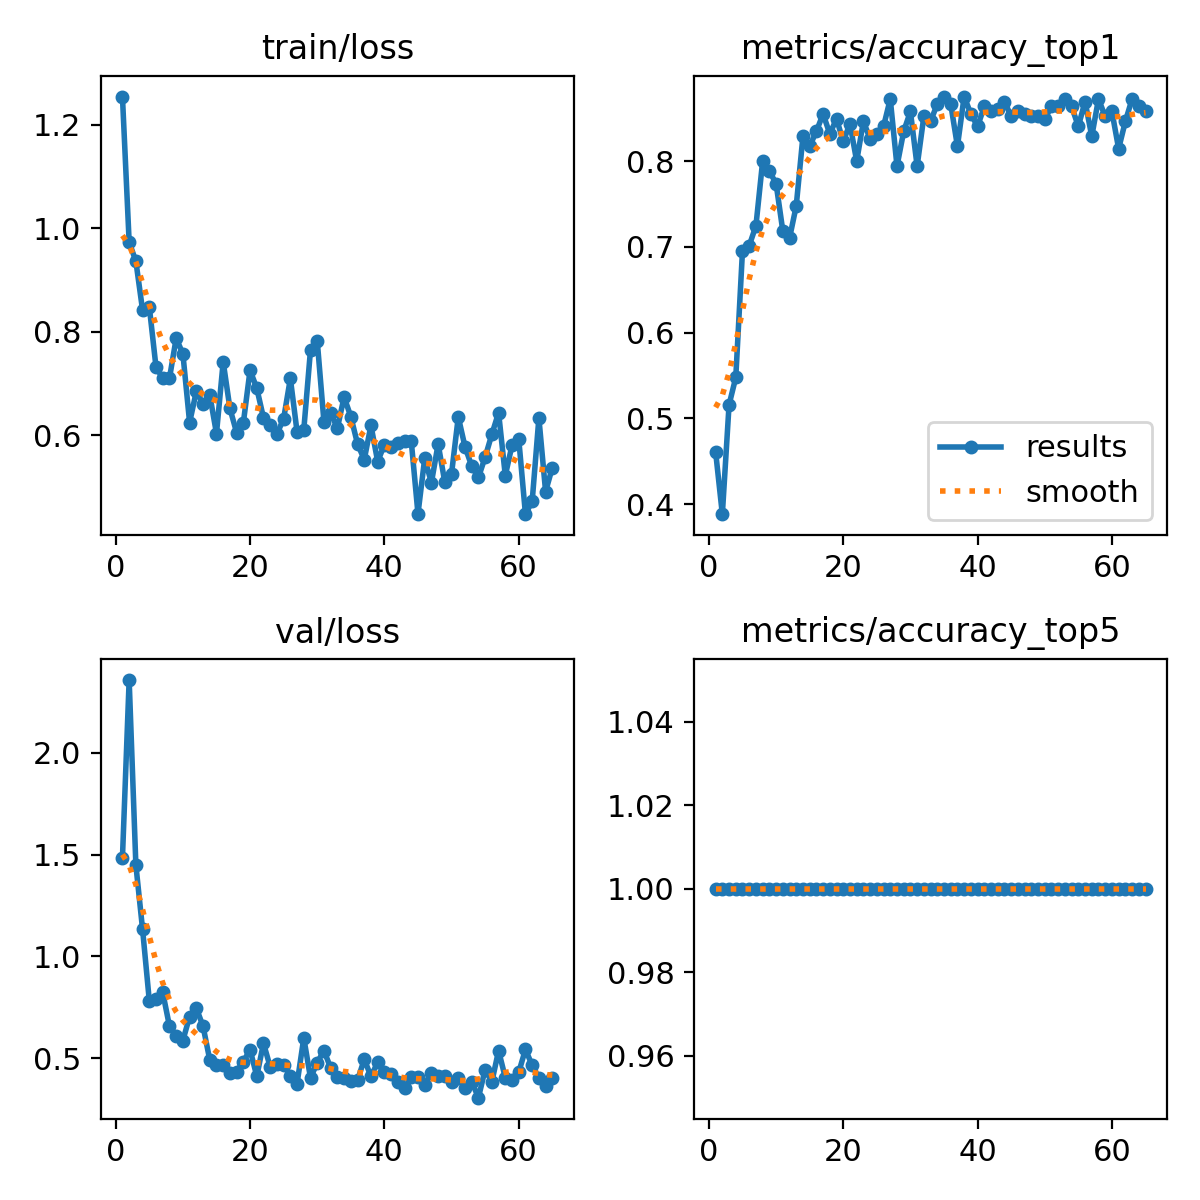

The data file committed next to this chart (first rows):
epoch, time, train/loss, metrics/accuracy_top1, metrics/accuracy_top5, val/loss, lr/pg0, lr/pg1, lr/pg2
1, 2.419, 1.254, 0.4609, 1, 1.484, 0.09307, 7e-05, 7e-05
2, 2.99, 0.9728, 0.3884, 1, 2.358, 0.08515, 0.000149, 0.000149
3, 3.407, 0.9359, 0.5159, 1, 1.449, 0.07723, 0.000227, 0.000227
4, 3.903, 0.8413, 0.5478, 1, 1.132, 0.0693, 0.0003039, 0.0003039
5, 4.497, 0.8478, 0.6956, 1, 0.782, 0.06138, 0.0003797, 0.0003797
6, 4.959, 0.7311, 0.7015, 1, 0.7927, 0.05345, 0.0004545, 0.0004545
7, 5.477, 0.7101, 0.7246, 1, 0.823, 0.04553, 0.0005282, 0.0005282
8, 5.937, 0.7097, 0.8, 1, 0.6572, 0.0376, 0.0006009, 0.0006009
9, 6.46, 0.787, 0.7884, 1, 0.6108, 0.02967, 0.0006725, 0.0006725
10, 7.066, 0.7571, 0.7739, 1, 0.5867, 0.02174, 0.0007431, 0.0007431
11, 7.473, 0.6243, 0.7188, 1, 0.7044, 0.01381, 0.0008126, 0.0008126
12, 7.906, 0.6844, 0.7101, 1, 0.7459, 0.005881, 0.000881, 0.000881
13, 8.341, 0.6605, 0.7478, 1, 0.6567, 0.0009208, 0.0009208, 0.0009208
14, 8.745, 0.6776, 0.829, 1, 0.4917, 0.0009142, 0.0009142, 0.0009142
15, 9.198, 0.603, 0.8174, 1, 0.4654, 0.0009076, 0.0009076, 0.0009076
16, 9.629, 0.7416, 0.8348, 1, 0.4641, 0.000901, 0.000901, 0.000901
17, 10.08, 0.6516, 0.8551, 1, 0.4248, 0.0008944, 0.0008944, 0.0008944
18, 10.49, 0.6047, 0.8319, 1, 0.4341, 0.0008878, 0.0008878, 0.0008878
19, 10.9, 0.6236, 0.8493, 1, 0.4825, 0.0008812, 0.0008812, 0.0008812
20, 11.37, 0.7253, 0.8232, 1, 0.542, 0.0008746, 0.0008746, 0.0008746
21, 11.8, 0.6906, 0.8435, 1, 0.4109, 0.000868, 0.000868, 0.000868
22, 12.21, 0.6331, 0.8, 1, 0.573, 0.0008614, 0.0008614, 0.0008614
23, 12.63, 0.6189, 0.8464, 1, 0.4565, 0.0008548, 0.0008548, 0.0008548
24, 13.05, 0.6022, 0.8261, 1, 0.4703, 0.0008482, 0.0008482, 0.0008482
25, 13.47, 0.6317, 0.8319, 1, 0.4685, 0.0008416, 0.0008416, 0.0008416
26, 13.88, 0.7094, 0.8406, 1, 0.4131, 0.000835, 0.000835, 0.000835
27, 14.3, 0.6061, 0.8725, 1, 0.3751, 0.0008284, 0.0008284, 0.0008284
28, 14.72, 0.6105, 0.7942, 1, 0.5994, 0.0008218, 0.0008218, 0.0008218
29, 15.15, 0.7647, 0.8348, 1, 0.4021, 0.0008152, 0.0008152, 0.0008152
30, 15.6, 0.7822, 0.858, 1, 0.478, 0.0008086, 0.0008086, 0.0008086
31, 16.01, 0.6257, 0.7942, 1, 0.5369, 0.000802, 0.000802, 0.000802
32, 16.43, 0.6425, 0.8522, 1, 0.4523, 0.0007954, 0.0007954, 0.0007954
33, 16.85, 0.6135, 0.8464, 1, 0.4088, 0.0007888, 0.0007888, 0.0007888
34, 17.27, 0.6734, 0.8667, 1, 0.4036, 0.0007822, 0.0007822, 0.0007822
35, 17.71, 0.6358, 0.8754, 1, 0.3859, 0.0007756, 0.0007756, 0.0007756
36, 18.16, 0.583, 0.8667, 1, 0.3905, 0.000769, 0.000769, 0.000769
37, 18.56, 0.5526, 0.8174, 1, 0.4944, 0.0007624, 0.0007624, 0.0007624
38, 18.97, 0.6187, 0.8754, 1, 0.4104, 0.0007558, 0.0007558, 0.0007558
39, 19.43, 0.5488, 0.8551, 1, 0.4793, 0.0007492, 0.0007492, 0.0007492
40, 19.86, 0.5816, 0.8406, 1, 0.434, 0.0007426, 0.0007426, 0.0007426
41, 20.4, 0.5778, 0.8638, 1, 0.4216, 0.000736, 0.000736, 0.000736
42, 20.82, 0.5841, 0.858, 1, 0.381, 0.0007294, 0.0007294, 0.0007294
43, 21.29, 0.5886, 0.8609, 1, 0.3508, 0.0007228, 0.0007228, 0.0007228
44, 21.78, 0.5881, 0.8696, 1, 0.4092, 0.0007162, 0.0007162, 0.0007162
45, 22.25, 0.4478, 0.8522, 1, 0.4059, 0.0007096, 0.0007096, 0.0007096
46, 22.68, 0.555, 0.858, 1, 0.3689, 0.000703, 0.000703, 0.000703
47, 23.1, 0.5081, 0.8551, 1, 0.4282, 0.0006964, 0.0006964, 0.0006964
48, 23.54, 0.5827, 0.8522, 1, 0.4137, 0.0006898, 0.0006898, 0.0006898
49, 23.94, 0.5087, 0.8522, 1, 0.4098, 0.0006832, 0.0006832, 0.0006832
50, 24.36, 0.5257, 0.8493, 1, 0.3811, 0.0006766, 0.0006766, 0.0006766
51, 24.78, 0.635, 0.8638, 1, 0.4043, 0.00067, 0.00067, 0.00067
52, 25.19, 0.5775, 0.8638, 1, 0.3543, 0.0006634, 0.0006634, 0.0006634
53, 25.62, 0.5401, 0.8725, 1, 0.3839, 0.0006568, 0.0006568, 0.0006568
54, 26.05, 0.5181, 0.8638, 1, 0.3057, 0.0006502, 0.0006502, 0.0006502
55, 26.47, 0.5574, 0.8406, 1, 0.4441, 0.0006436, 0.0006436, 0.0006436
56, 26.89, 0.6015, 0.8696, 1, 0.384, 0.000637, 0.000637, 0.000637
57, 27.33, 0.6433, 0.829, 1, 0.5366, 0.0006304, 0.0006304, 0.0006304
58, 27.75, 0.5218, 0.8725, 1, 0.4036, 0.0006238, 0.0006238, 0.0006238
59, 28.19, 0.5803, 0.8522, 1, 0.3939, 0.0006172, 0.0006172, 0.0006172
60, 28.6, 0.5924, 0.858, 1, 0.4302, 0.0006106, 0.0006106, 0.0006106
... 5 more rows
